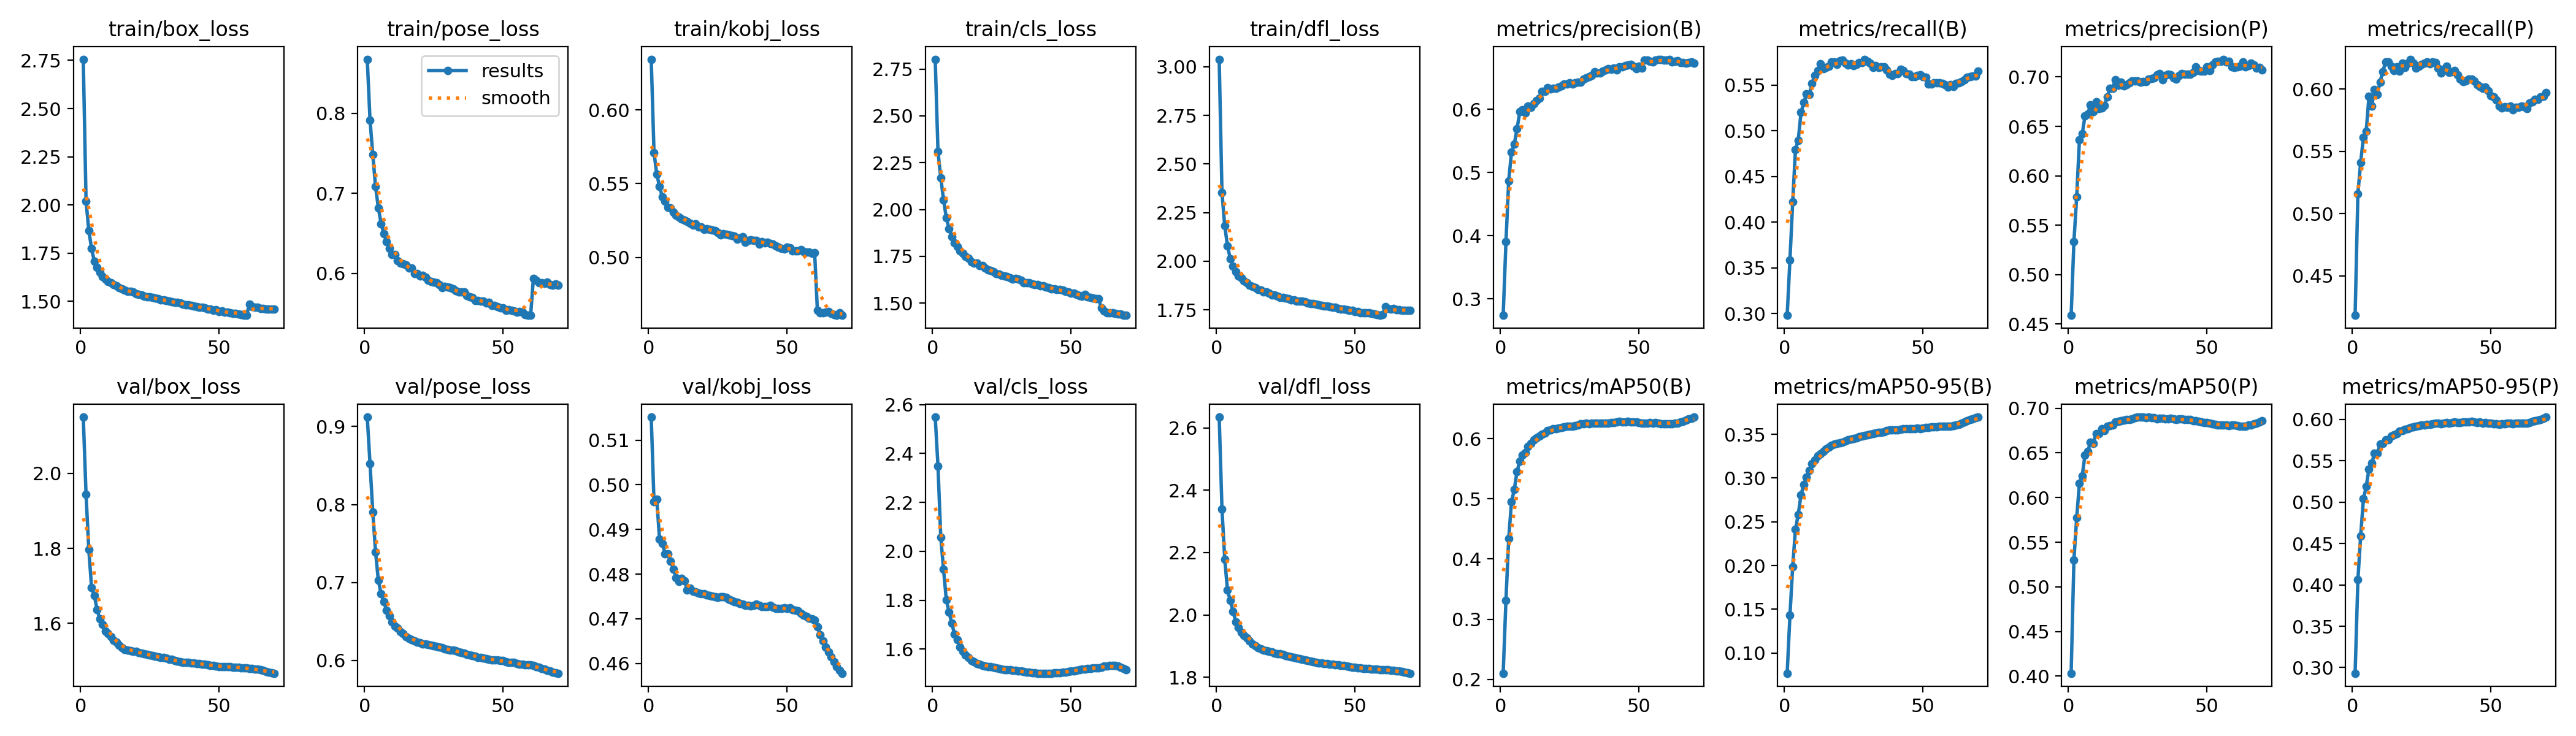

Source data for this figure (header and first rows):
epoch, time, train/box_loss, train/pose_loss, train/kobj_loss, train/cls_loss, train/dfl_loss, metrics/precision(B), metrics/recall(B), metrics/mAP50(B), metrics/mAP50-95(B), metrics/precision(P), metrics/recall(P), metrics/mAP50(P), metrics/mAP50-95(P), val/box_loss, val/pose_loss, val/kobj_loss, val/cls_loss, val/dfl_loss, lr/pg0, lr/pg1, lr/pg2
1, 482.5, 2.756, 0.8674, 0.6343, 2.803, 3.039, 0.2737, 0.2982, 0.2101, 0.07695, 0.4589, 0.4182, 0.4032, 0.2932, 2.151, 0.9121, 0.5152, 2.549, 2.635, 0.07001, 0.003332, 0.003332
2, 861.2, 2.02, 0.7913, 0.571, 2.308, 2.352, 0.39, 0.3588, 0.3316, 0.143, 0.5334, 0.5161, 0.5304, 0.4061, 1.944, 0.8522, 0.4962, 2.348, 2.339, 0.04001, 0.006662, 0.006662
3, 1234, 1.868, 0.7484, 0.5564, 2.17, 2.182, 0.487, 0.4222, 0.4346, 0.1989, 0.5787, 0.541, 0.5773, 0.4591, 1.797, 0.7902, 0.4967, 2.059, 2.179, 0.009989, 0.009979, 0.009979
4, 1602, 1.774, 0.7083, 0.5481, 2.052, 2.079, 0.5322, 0.4797, 0.4949, 0.2417, 0.6367, 0.5613, 0.6161, 0.5038, 1.695, 0.7392, 0.4879, 1.927, 2.079, 0.009955, 0.009955, 0.009955
5, 1971, 1.708, 0.6821, 0.541, 1.956, 2.012, 0.5449, 0.4898, 0.5155, 0.2585, 0.6424, 0.5661, 0.6245, 0.5187, 1.673, 0.7026, 0.4869, 1.802, 2.045, 0.00992, 0.00992, 0.00992
6, 2336, 1.676, 0.6623, 0.538, 1.896, 1.975, 0.5692, 0.5202, 0.5454, 0.2807, 0.6603, 0.594, 0.6477, 0.54, 1.636, 0.6854, 0.4846, 1.751, 2.011, 0.009876, 0.009876, 0.009876
7, 2716, 1.651, 0.6497, 0.5341, 1.855, 1.948, 0.596, 0.5309, 0.5628, 0.2927, 0.6626, 0.5864, 0.6517, 0.5469, 1.611, 0.6754, 0.4846, 1.705, 1.977, 0.009822, 0.009822, 0.009822
8, 3088, 1.629, 0.6399, 0.5336, 1.823, 1.923, 0.5993, 0.5406, 0.5726, 0.301, 0.672, 0.5994, 0.6623, 0.5589, 1.597, 0.6638, 0.4829, 1.66, 1.959, 0.009758, 0.009758, 0.009758
9, 3460, 1.617, 0.6314, 0.5305, 1.802, 1.914, 0.5944, 0.5402, 0.5766, 0.3085, 0.6651, 0.5956, 0.6608, 0.5588, 1.579, 0.6571, 0.4811, 1.639, 1.944, 0.009684, 0.009684, 0.009684
10, 3829, 1.603, 0.6234, 0.5285, 1.779, 1.899, 0.6056, 0.5522, 0.5876, 0.3167, 0.6748, 0.6058, 0.6717, 0.5698, 1.572, 0.6492, 0.4793, 1.608, 1.934, 0.009602, 0.009602, 0.009602
11, 4200, 1.596, 0.6235, 0.5272, 1.767, 1.89, 0.6029, 0.5606, 0.5918, 0.3208, 0.6682, 0.6141, 0.6718, 0.5708, 1.564, 0.6435, 0.4783, 1.591, 1.926, 0.00951, 0.00951, 0.00951
12, 4571, 1.586, 0.6162, 0.5262, 1.749, 1.878, 0.6088, 0.5661, 0.5979, 0.3254, 0.6688, 0.6219, 0.6769, 0.5751, 1.554, 0.6411, 0.479, 1.577, 1.916, 0.009409, 0.009409, 0.009409
13, 4931, 1.58, 0.6129, 0.5252, 1.739, 1.87, 0.6136, 0.5736, 0.6016, 0.3276, 0.6712, 0.622, 0.6752, 0.5756, 1.549, 0.637, 0.4785, 1.566, 1.907, 0.009299, 0.009299, 0.009299
14, 5291, 1.573, 0.6121, 0.5245, 1.721, 1.863, 0.6182, 0.5683, 0.6042, 0.3304, 0.6797, 0.6186, 0.6798, 0.5796, 1.541, 0.6346, 0.4765, 1.555, 1.901, 0.009181, 0.009181, 0.009181
15, 5677, 1.565, 0.6105, 0.523, 1.714, 1.855, 0.6289, 0.5691, 0.6075, 0.3336, 0.6888, 0.6149, 0.6804, 0.581, 1.535, 0.63, 0.4768, 1.549, 1.894, 0.009055, 0.009055, 0.009055
16, 6056, 1.558, 0.6071, 0.5217, 1.712, 1.85, 0.6283, 0.5708, 0.6099, 0.3351, 0.6887, 0.6177, 0.6813, 0.5828, 1.53, 0.6283, 0.4762, 1.542, 1.89, 0.00892, 0.00892, 0.00892
17, 6427, 1.551, 0.6069, 0.5226, 1.702, 1.842, 0.6339, 0.5754, 0.6133, 0.3376, 0.6974, 0.6145, 0.6848, 0.586, 1.529, 0.6266, 0.476, 1.538, 1.887, 0.008778, 0.008778, 0.008778
18, 6820, 1.552, 0.6001, 0.5207, 1.7, 1.841, 0.6326, 0.5752, 0.6143, 0.3388, 0.6918, 0.6208, 0.6852, 0.5867, 1.526, 0.625, 0.4758, 1.534, 1.884, 0.008628, 0.008628, 0.008628
19, 7182, 1.548, 0.6003, 0.5205, 1.689, 1.835, 0.6331, 0.5729, 0.6164, 0.3398, 0.6944, 0.6173, 0.6862, 0.5883, 1.525, 0.623, 0.4756, 1.53, 1.882, 0.008471, 0.008471, 0.008471
20, 7560, 1.54, 0.5967, 0.5192, 1.678, 1.827, 0.6337, 0.5768, 0.6171, 0.3404, 0.6908, 0.6207, 0.6866, 0.589, 1.524, 0.6221, 0.4756, 1.529, 1.88, 0.008307, 0.008307, 0.008307
21, 7935, 1.536, 0.5978, 0.5195, 1.675, 1.826, 0.6353, 0.5774, 0.6178, 0.3411, 0.6922, 0.624, 0.6873, 0.5904, 1.522, 0.6212, 0.4753, 1.528, 1.878, 0.008136, 0.008136, 0.008136
22, 8298, 1.532, 0.595, 0.519, 1.666, 1.821, 0.6373, 0.5744, 0.6192, 0.3426, 0.6938, 0.6209, 0.6875, 0.5907, 1.52, 0.6208, 0.4751, 1.526, 1.875, 0.00796, 0.00796, 0.00796
23, 8648, 1.527, 0.5913, 0.5186, 1.657, 1.815, 0.6397, 0.572, 0.6194, 0.3434, 0.6962, 0.6169, 0.6879, 0.5915, 1.518, 0.6203, 0.475, 1.524, 1.874, 0.007777, 0.007777, 0.007777
24, 8997, 1.523, 0.5902, 0.5181, 1.655, 1.812, 0.6402, 0.5734, 0.6208, 0.3442, 0.6961, 0.6186, 0.6893, 0.5926, 1.517, 0.6196, 0.4749, 1.521, 1.873, 0.007589, 0.007589, 0.007589
25, 9344, 1.523, 0.5896, 0.5168, 1.647, 1.809, 0.6419, 0.5717, 0.6209, 0.3452, 0.6958, 0.6197, 0.6901, 0.5931, 1.515, 0.6189, 0.4748, 1.518, 1.87, 0.007396, 0.007396, 0.007396
26, 9692, 1.52, 0.5886, 0.5153, 1.644, 1.808, 0.6406, 0.5727, 0.6213, 0.3457, 0.6946, 0.621, 0.6899, 0.5934, 1.513, 0.618, 0.4749, 1.516, 1.868, 0.007198, 0.007198, 0.007198
27, 10042, 1.518, 0.586, 0.5163, 1.642, 1.802, 0.6421, 0.5746, 0.6218, 0.347, 0.695, 0.622, 0.6901, 0.5942, 1.511, 0.6171, 0.4749, 1.515, 1.865, 0.006995, 0.006995, 0.006995
28, 10392, 1.513, 0.5822, 0.5158, 1.634, 1.801, 0.6431, 0.575, 0.6226, 0.3476, 0.6954, 0.6204, 0.6895, 0.5941, 1.51, 0.6159, 0.4748, 1.515, 1.862, 0.006789, 0.006789, 0.006789
29, 10745, 1.509, 0.5839, 0.5152, 1.628, 1.796, 0.6428, 0.5785, 0.6247, 0.3487, 0.6977, 0.622, 0.6901, 0.595, 1.509, 0.6148, 0.4744, 1.514, 1.861, 0.00658, 0.00658, 0.00658
30, 11100, 1.508, 0.5831, 0.515, 1.631, 1.795, 0.6478, 0.576, 0.6252, 0.3491, 0.6986, 0.6212, 0.6898, 0.5951, 1.508, 0.614, 0.4741, 1.513, 1.859, 0.006367, 0.006367, 0.006367
31, 11461, 1.504, 0.5821, 0.5145, 1.628, 1.794, 0.6503, 0.574, 0.6257, 0.3497, 0.6987, 0.6167, 0.6896, 0.5955, 1.506, 0.6133, 0.4738, 1.511, 1.857, 0.006151, 0.006151, 0.006151
32, 11832, 1.501, 0.5809, 0.5124, 1.623, 1.791, 0.6521, 0.5694, 0.6249, 0.3504, 0.7022, 0.6131, 0.6878, 0.5944, 1.504, 0.613, 0.4737, 1.51, 1.855, 0.005934, 0.005934, 0.005934
33, 12201, 1.497, 0.5783, 0.5132, 1.61, 1.785, 0.654, 0.5714, 0.6255, 0.3515, 0.7031, 0.6157, 0.6886, 0.5955, 1.503, 0.6123, 0.4735, 1.508, 1.853, 0.005714, 0.005714, 0.005714
34, 12570, 1.496, 0.5766, 0.5139, 1.61, 1.783, 0.6591, 0.5694, 0.6261, 0.3521, 0.6972, 0.6186, 0.6886, 0.596, 1.501, 0.611, 0.4732, 1.506, 1.851, 0.005494, 0.005494, 0.005494
35, 12940, 1.496, 0.5772, 0.5102, 1.609, 1.783, 0.6576, 0.5704, 0.6256, 0.3523, 0.7013, 0.6136, 0.6879, 0.5956, 1.499, 0.6097, 0.4731, 1.505, 1.85, 0.005272, 0.005272, 0.005272
36, 13309, 1.492, 0.5767, 0.5117, 1.601, 1.778, 0.6579, 0.5704, 0.6255, 0.3532, 0.703, 0.6139, 0.688, 0.596, 1.497, 0.6091, 0.4731, 1.504, 1.848, 0.00505, 0.00505, 0.00505
37, 13685, 1.487, 0.5724, 0.512, 1.6, 1.775, 0.6601, 0.5665, 0.6256, 0.3541, 0.7022, 0.6151, 0.6886, 0.5966, 1.496, 0.6079, 0.4728, 1.502, 1.846, 0.004828, 0.004828, 0.004828
38, 14060, 1.483, 0.5712, 0.5117, 1.6, 1.772, 0.6628, 0.5618, 0.6262, 0.3548, 0.6989, 0.6114, 0.6879, 0.5965, 1.495, 0.6071, 0.473, 1.502, 1.845, 0.004606, 0.004606, 0.004606
39, 14432, 1.481, 0.5702, 0.5117, 1.593, 1.77, 0.6644, 0.5606, 0.6261, 0.3548, 0.6981, 0.6078, 0.6873, 0.5962, 1.495, 0.6062, 0.4732, 1.502, 1.844, 0.004386, 0.004386, 0.004386
40, 14802, 1.48, 0.5666, 0.5091, 1.592, 1.769, 0.6634, 0.5625, 0.6267, 0.3548, 0.7015, 0.606, 0.6881, 0.5971, 1.494, 0.6053, 0.4729, 1.502, 1.843, 0.004166, 0.004166, 0.004166
41, 15173, 1.475, 0.5662, 0.5107, 1.586, 1.768, 0.6651, 0.563, 0.6272, 0.3552, 0.7031, 0.6067, 0.6879, 0.5972, 1.493, 0.6039, 0.4727, 1.502, 1.842, 0.003949, 0.003949, 0.003949
42, 15546, 1.474, 0.5654, 0.5099, 1.584, 1.764, 0.6622, 0.5676, 0.6283, 0.3558, 0.7027, 0.6078, 0.6876, 0.5971, 1.492, 0.6034, 0.4727, 1.502, 1.841, 0.003733, 0.003733, 0.003733
43, 15938, 1.471, 0.5654, 0.5101, 1.576, 1.762, 0.6669, 0.5664, 0.6285, 0.3562, 0.703, 0.608, 0.6875, 0.5973, 1.492, 0.6032, 0.4727, 1.502, 1.84, 0.00352, 0.00352, 0.00352
44, 16323, 1.469, 0.5634, 0.5093, 1.575, 1.757, 0.6677, 0.5625, 0.6281, 0.3562, 0.7029, 0.6066, 0.6873, 0.5971, 1.491, 0.6021, 0.473, 1.503, 1.839, 0.003311, 0.003311, 0.003311
45, 16711, 1.466, 0.5642, 0.5091, 1.571, 1.755, 0.6697, 0.5621, 0.6283, 0.356, 0.7046, 0.6034, 0.6863, 0.5963, 1.49, 0.6013, 0.4726, 1.503, 1.838, 0.003105, 0.003105, 0.003105
46, 17096, 1.462, 0.56, 0.5079, 1.572, 1.755, 0.6705, 0.5595, 0.6285, 0.3564, 0.7101, 0.6021, 0.6862, 0.5968, 1.489, 0.6008, 0.4723, 1.504, 1.837, 0.002902, 0.002902, 0.002902
47, 17474, 1.461, 0.5602, 0.5068, 1.569, 1.752, 0.6709, 0.5594, 0.6282, 0.3564, 0.7066, 0.6007, 0.6851, 0.5956, 1.488, 0.6006, 0.4724, 1.505, 1.835, 0.002704, 0.002704, 0.002704
48, 17837, 1.455, 0.5587, 0.5061, 1.561, 1.747, 0.6683, 0.5605, 0.6279, 0.3568, 0.7061, 0.6015, 0.6847, 0.5959, 1.486, 0.6001, 0.4723, 1.507, 1.834, 0.002511, 0.002511, 0.002511
49, 18200, 1.456, 0.5575, 0.5058, 1.558, 1.747, 0.6646, 0.5612, 0.6278, 0.3566, 0.7057, 0.5985, 0.6839, 0.5953, 1.486, 0.5994, 0.4725, 1.508, 1.833, 0.002323, 0.002323, 0.002323
50, 18563, 1.447, 0.5574, 0.5071, 1.552, 1.741, 0.668, 0.5596, 0.6271, 0.3574, 0.71, 0.5948, 0.684, 0.5954, 1.485, 0.5994, 0.4723, 1.51, 1.831, 0.00214, 0.00214, 0.00214
51, 18925, 1.45, 0.5542, 0.5064, 1.552, 1.742, 0.665, 0.5587, 0.6264, 0.3576, 0.7065, 0.5936, 0.683, 0.595, 1.484, 0.5985, 0.4724, 1.511, 1.83, 0.001964, 0.001964, 0.001964
52, 19289, 1.444, 0.5549, 0.5045, 1.547, 1.736, 0.6784, 0.5515, 0.6256, 0.358, 0.712, 0.5914, 0.6825, 0.5947, 1.484, 0.5973, 0.4721, 1.513, 1.83, 0.001793, 0.001793, 0.001793
53, 19656, 1.444, 0.554, 0.5046, 1.54, 1.735, 0.6783, 0.5511, 0.6263, 0.3582, 0.7149, 0.5864, 0.6817, 0.5942, 1.483, 0.597, 0.4719, 1.515, 1.829, 0.001629, 0.001629, 0.001629
54, 20015, 1.441, 0.553, 0.5044, 1.537, 1.736, 0.6761, 0.5523, 0.6265, 0.3585, 0.716, 0.5849, 0.6814, 0.5945, 1.483, 0.5969, 0.4717, 1.518, 1.828, 0.001472, 0.001472, 0.001472
55, 20377, 1.439, 0.5519, 0.5051, 1.545, 1.733, 0.6749, 0.5523, 0.6261, 0.3585, 0.716, 0.586, 0.6813, 0.5946, 1.482, 0.5959, 0.4712, 1.519, 1.827, 0.001322, 0.001322, 0.001322
56, 20741, 1.437, 0.5528, 0.5042, 1.534, 1.73, 0.6777, 0.5525, 0.6268, 0.3591, 0.7179, 0.5853, 0.6815, 0.595, 1.482, 0.5951, 0.4708, 1.521, 1.826, 0.00118, 0.00118, 0.00118
57, 21109, 1.435, 0.5519, 0.5036, 1.531, 1.728, 0.6786, 0.5517, 0.6261, 0.3592, 0.7154, 0.5864, 0.681, 0.595, 1.482, 0.5946, 0.4705, 1.522, 1.826, 0.001045, 0.001045, 0.001045
58, 21489, 1.432, 0.5488, 0.5036, 1.527, 1.725, 0.6794, 0.5505, 0.6251, 0.3589, 0.7157, 0.5831, 0.6807, 0.5949, 1.481, 0.5939, 0.4701, 1.523, 1.825, 0.0009189, 0.0009189, 0.0009189
59, 21866, 1.428, 0.5478, 0.5027, 1.522, 1.722, 0.6783, 0.548, 0.6245, 0.359, 0.7103, 0.5853, 0.6809, 0.5951, 1.481, 0.5942, 0.47, 1.523, 1.825, 0.0008007, 0.0008007, 0.0008007
60, 22236, 1.429, 0.548, 0.5033, 1.524, 1.724, 0.6778, 0.5505, 0.6253, 0.3593, 0.7097, 0.5854, 0.681, 0.5953, 1.481, 0.594, 0.4697, 1.522, 1.824, 0.0006911, 0.0006911, 0.0006911
... 10 more rows
